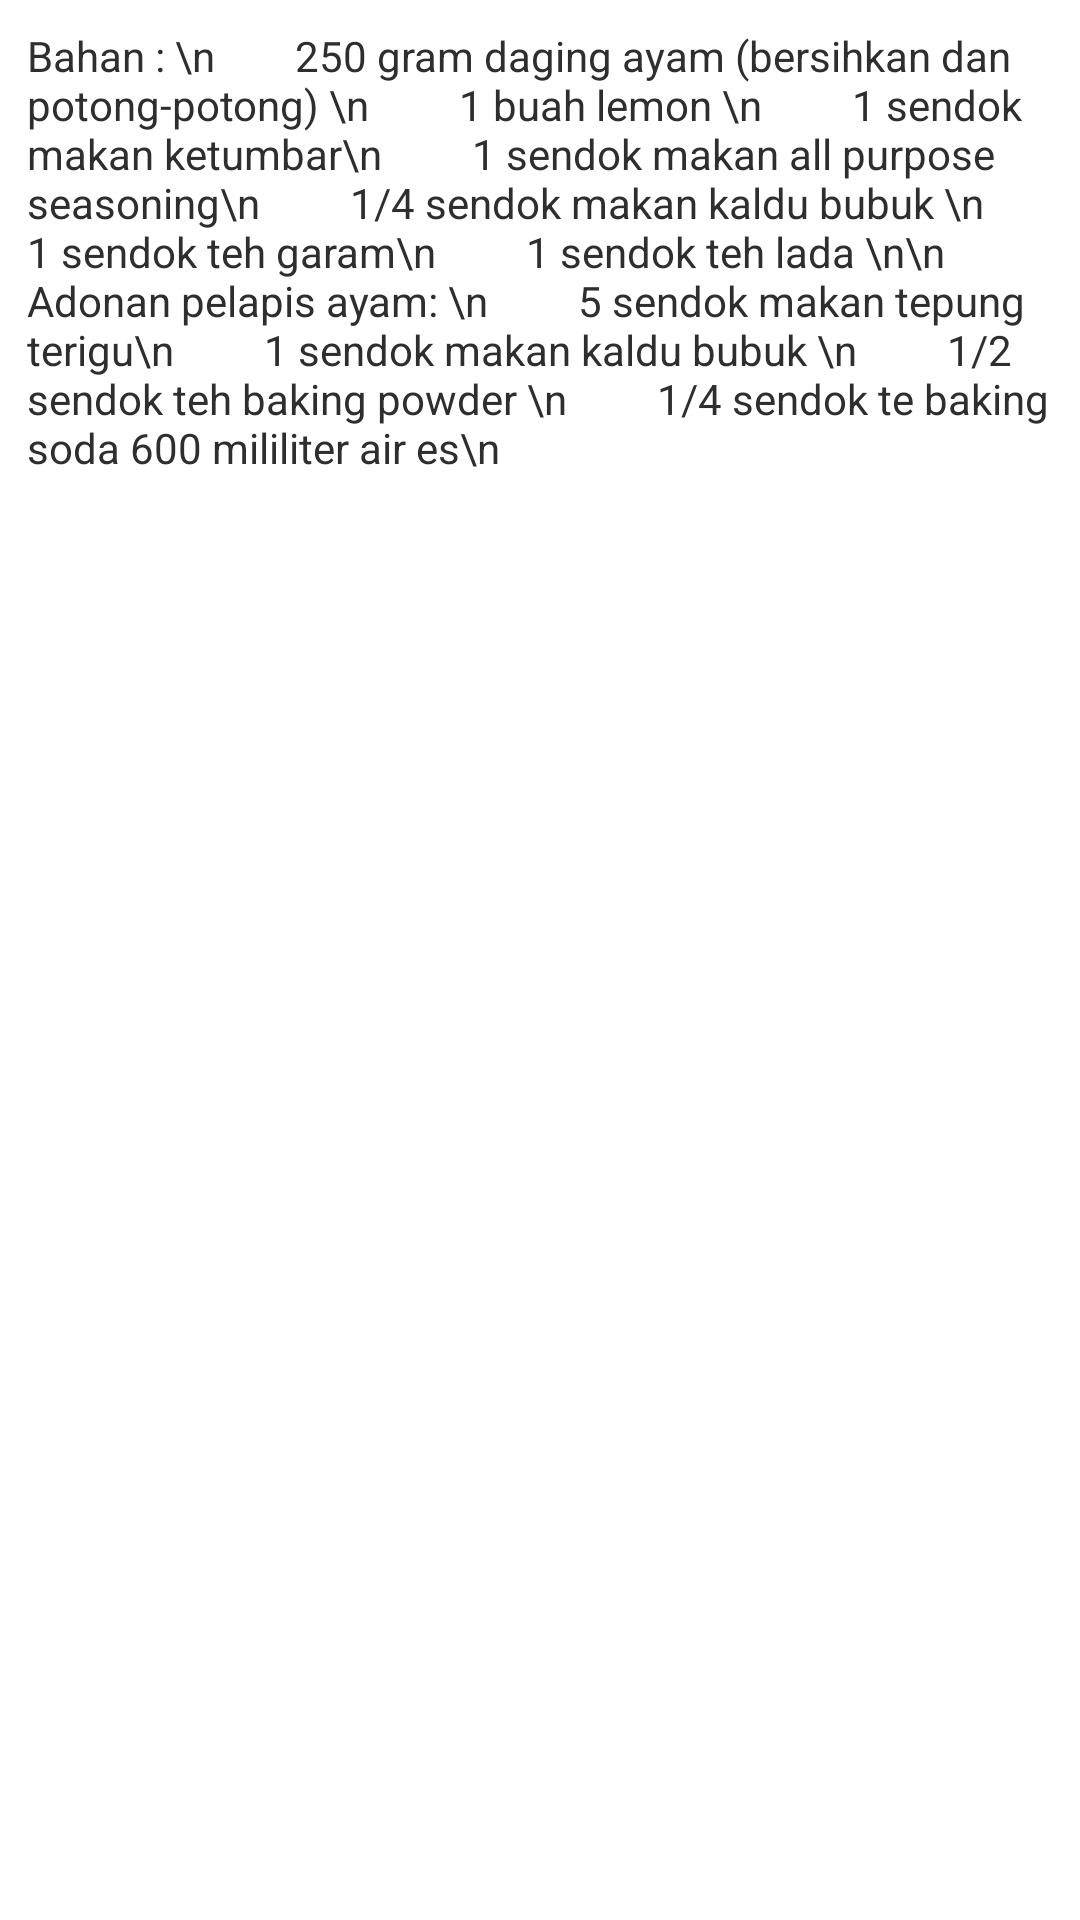

Layout XML and referenced resources for this Android screen:
<!-- AndroidManifest.xml: application theme Theme.TES1 -->
<!-- res/layout/activity_bahangeprek.xml -->
<?xml version="1.0" encoding="utf-8"?>
<RelativeLayout xmlns:android="http://schemas.android.com/apk/res/android"
    xmlns:app="http://schemas.android.com/apk/res-auto"
    xmlns:tools="http://schemas.android.com/tools"
    android:layout_width="match_parent"
    android:layout_height="match_parent"
    tools:context=".Bahangeprek">


    <ScrollView
        android:layout_width="match_parent"
        android:layout_height="wrap_content">
        <TextView
            android:layout_width="match_parent"
            android:layout_height="match_parent"
            android:layout_margin="9dp"
            android:text="Bahan : \n
       250 gram daging ayam (bersihkan dan potong-potong) \n
        1 buah lemon \n
        1 sendok makan ketumbar\n
        1 sendok makan all purpose seasoning\n
        1/4 sendok makan kaldu bubuk \n
        1 sendok teh garam\n
        1 sendok teh lada \n\n
        Adonan pelapis ayam: \n
        5 sendok makan tepung terigu\n
        1 sendok makan kaldu bubuk \n
        1/2 sendok teh baking powder \n
        1/4 sendok te baking soda 600 mililiter air es\n"
            android:textColor="#2E2E2E"></TextView>

    </ScrollView>

</RelativeLayout>
<!-- resources referenced by this layout -->
<resources>
  <style name="Theme.TES1" parent="Theme.MaterialComponents.DayNight.DarkActionBar">
          
          <item name="colorPrimary">@color/purple_500</item>
          <item name="colorPrimaryVariant">@color/purple_700</item>
          <item name="colorOnPrimary">@color/white</item>
          
          <item name="colorSecondary">@color/teal_200</item>
          <item name="colorSecondaryVariant">@color/teal_700</item>
          <item name="colorOnSecondary">@color/black</item>
          
          <item name="android:statusBarColor" tools:targetApi="l">?attr/colorPrimaryVariant</item>
          
      </style>
  <color name="purple_500">#123456</color>
  <color name="purple_700">#123456</color>
  <color name="white">#FFFFFFFF</color>
  <color name="teal_200">#FF03DAC5</color>
  <color name="teal_700">#FF018786</color>
  <color name="black">#FFFFFFFF</color>
</resources>
